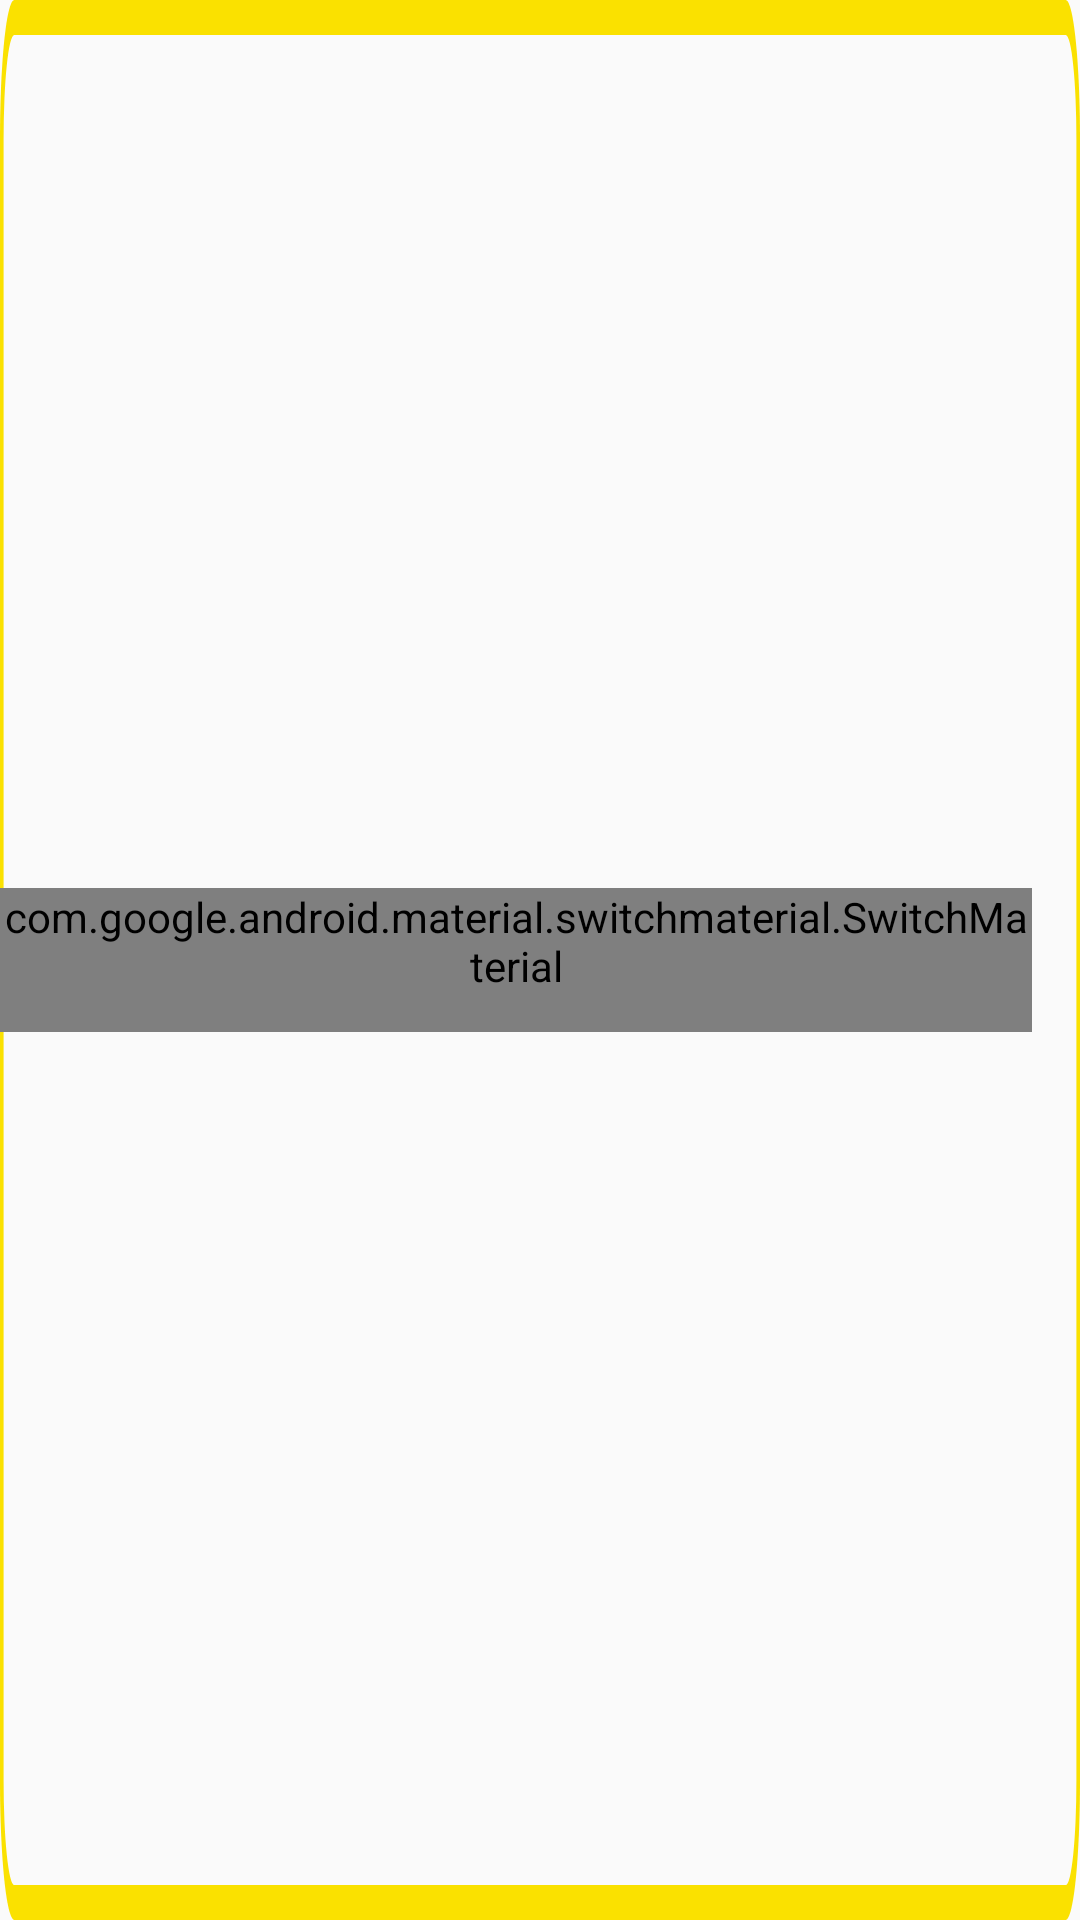

Produce the Android XML layout that renders to this screen, including the resource entries it uses.
<!-- AndroidManifest.xml: application theme Theme.KICK -->
<!-- res/layout/alarm_item.xml -->
<RelativeLayout
    xmlns:android="http://schemas.android.com/apk/res/android"
    android:id="@+id/alarm1"
    android:layout_width="match_parent"
    android:layout_height="55dp"

    android:layout_centerInParent="true"

    android:layout_margin="8dp"
    android:padding="0dp"
    android:background="@drawable/alarm1">

    <TextView
        android:id="@+id/alarmTimeText"
        android:layout_width="wrap_content"
        android:layout_height="wrap_content"
        android:layout_centerVertical="true"
        android:layout_marginStart="16dp"
        android:text="9:00 오전"
        android:textSize="18sp"
        android:textColor="#FFFFFF" />










    <com.google.android.material.switchmaterial.SwitchMaterial
        android:id="@+id/alarmSwitch"
        android:layout_width="wrap_content"
        android:layout_height="wrap_content"
        android:minWidth="48dp"
        android:minHeight="48dp"
        android:layout_alignParentEnd="true"
        android:layout_centerVertical="true"
        android:layout_marginEnd="16dp"
        android:checked="true"
        android:textOff=""
        android:textOn=""
        android:thumbTint="@color/white"
        android:trackTint="@color/yellow" />

</RelativeLayout>
<!-- resources referenced by this layout -->
<resources>
  <color name="white">#FFFFFFFF</color>
  <color name="yellow">#FAE100</color>
  <!-- drawable alarm1 (drawable) -->
  <vector
      xmlns:android="http://schemas.android.com/apk/res/android"
      xmlns:aapt="http://schemas.android.com/aapt"
      android:width="300dp"
      android:height="55dp"
      android:viewportWidth="300"
      android:viewportHeight="55"
      >
      <group>
          <clip-path
              android:pathData="M4 0H296C298.209 0 300 1.79086 300 4V51C300 53.2091 298.209 55 296 55H4C1.79086 55 0 53.2091 0 51V4C0 1.79086 1.79086 0 4 0Z"
              />
          <path
              android:pathData="M4 0H296C298.209 0 300 1.79086 300 4V51C300 53.2091 298.209 55 296 55H4C1.79086 55 0 53.2091 0 51V4C0 1.79086 1.79086 0 4 0Z"
              android:strokeWidth="2"
              android:strokeColor="#FAE100"
              />
      </group>
  </vector>
  <style name="Theme.KICK" parent="Theme.AppCompat.Light.DarkActionBar">
          <item name="colorPrimary">@color/purple_500</item>
          <item name="colorPrimaryDark">@color/purple_700</item>
          <item name="colorAccent">@color/teal_200</item>
      </style>
  <color name="purple_500">#FF6200EE</color>
  <color name="purple_700">#FF3700B3</color>
  <color name="teal_200">#FF03DAC5</color>
</resources>
